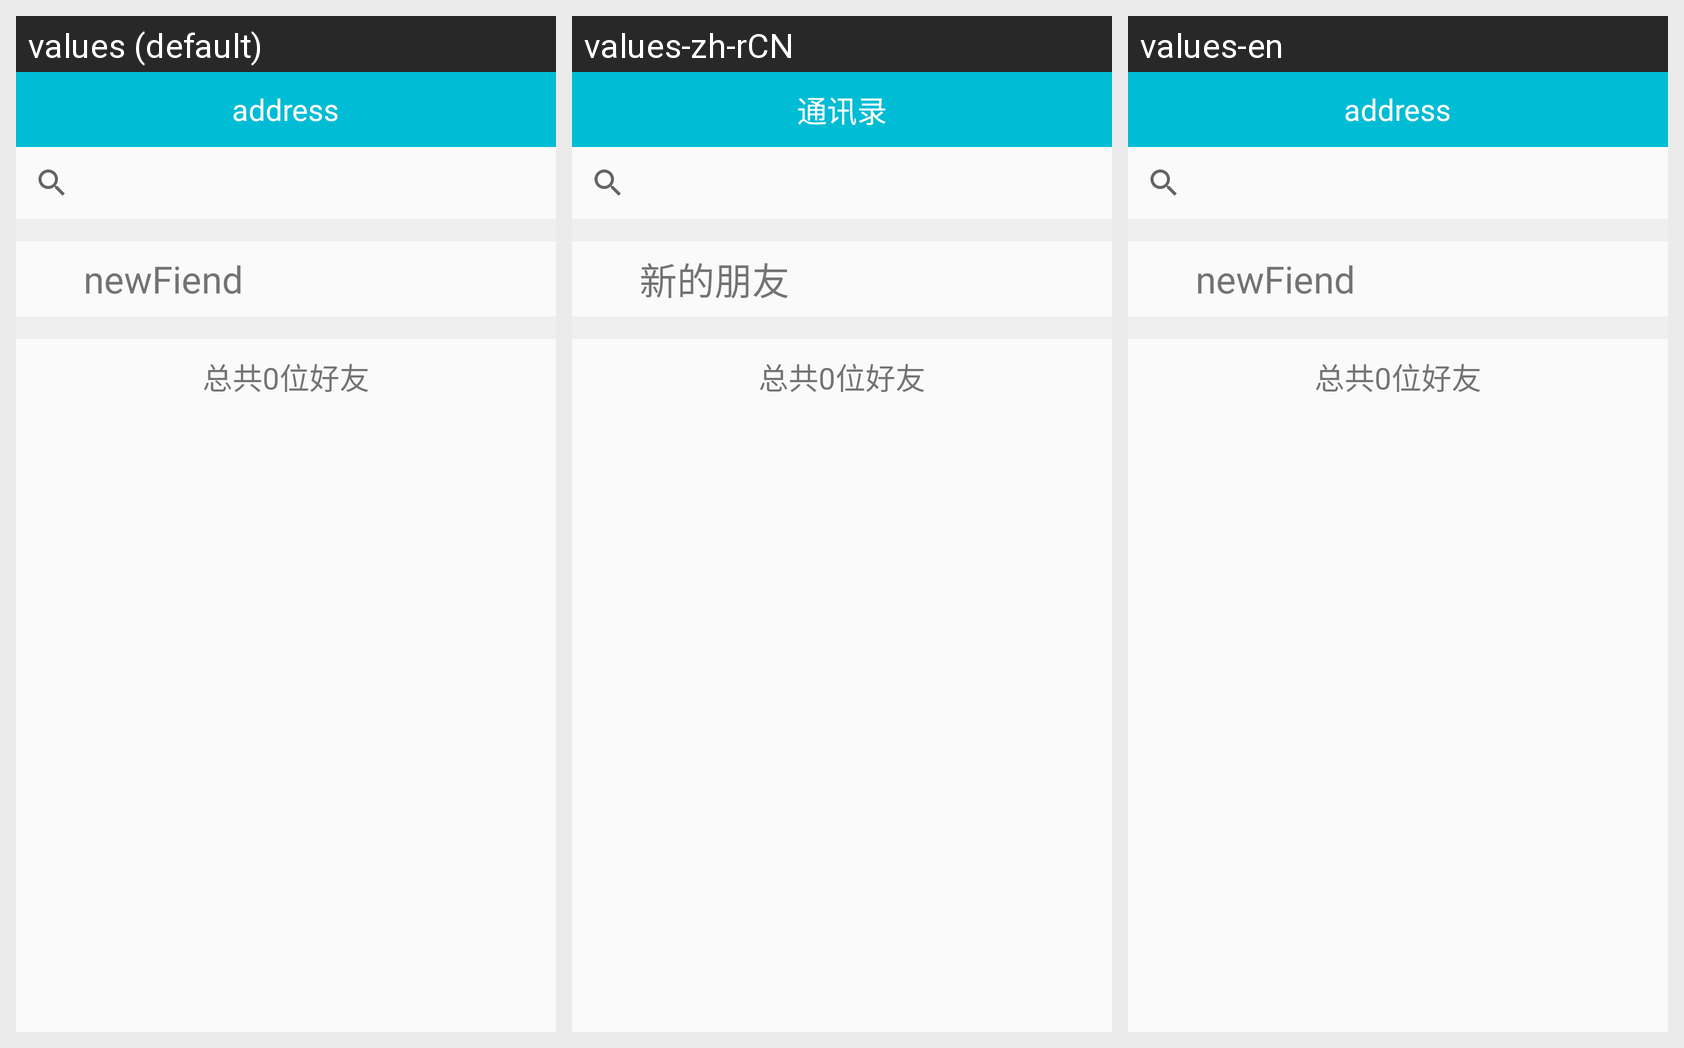

For this localized Android screen grid, give each drawn string resource with its value in every locale shown.
Android screen res/layout/fragment_address.xml rendered under 3 locales, left to right: values (default), values-zh-rCN, values-en. Device: Nexus 5 (rendered at 1080×1920; each locale shown at half size, 540×960, under a caption strip naming it); theme AppTheme.
Strings drawn on this screen, with the default value and each locale's value (text and hints the layout hard-codes, and strings that could not be matched under every locale, appear in the picture but are not listed):

address
  values: address
  values-zh-rCN: 通讯录
  values-en: address

newFriend
  values: newFiend
  values-zh-rCN: 新的朋友
  values-en: newFiend
